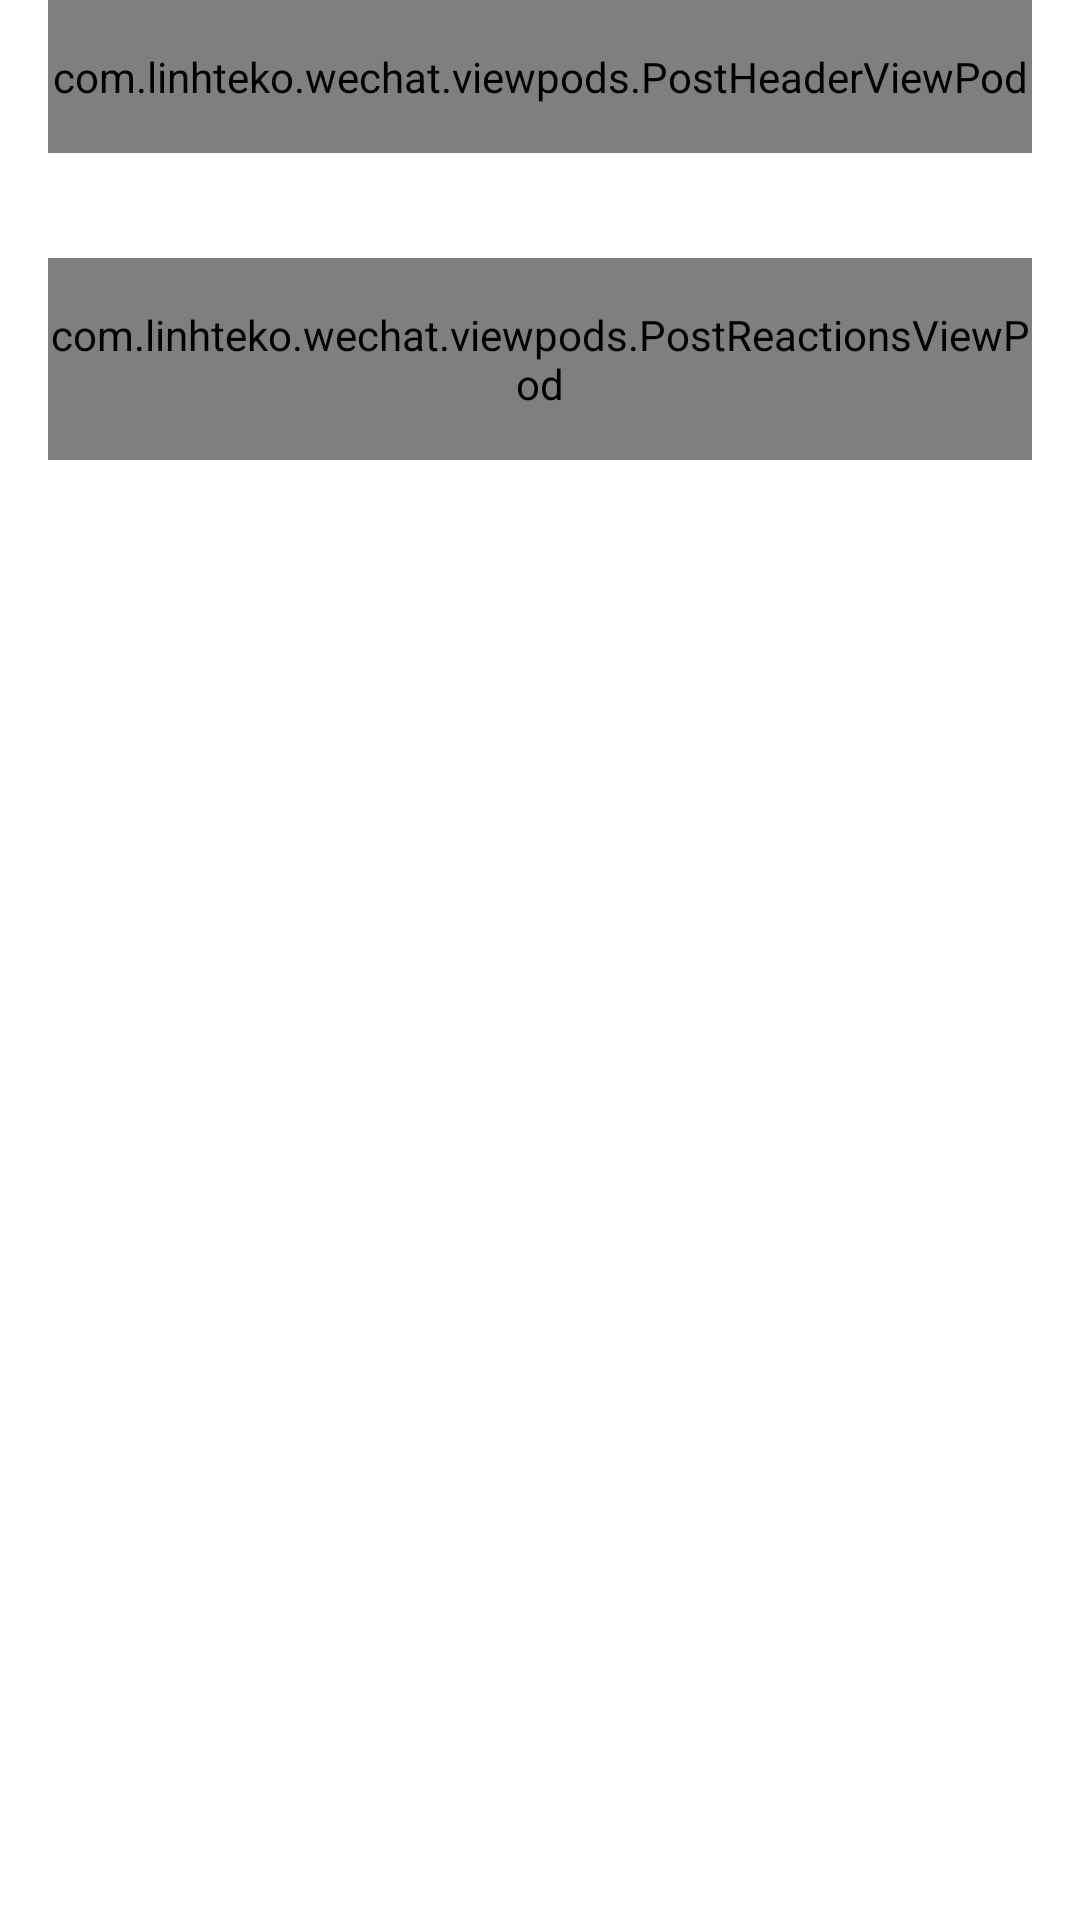

Here is an Android app screen rendered from its layout file. Give the layout XML and the strings, colors and styles it references.
<!-- AndroidManifest.xml: application theme Theme.WeChat -->
<!-- res/layout/viewholder_post_general.xml -->
<?xml version="1.0" encoding="utf-8"?>
<androidx.appcompat.widget.LinearLayoutCompat xmlns:android="http://schemas.android.com/apk/res/android"
    xmlns:app="http://schemas.android.com/apk/res-auto"
    xmlns:tools="http://schemas.android.com/tools"
    android:layout_width="match_parent"
    android:layout_height="wrap_content"
    android:orientation="vertical"
    android:paddingHorizontal="@dimen/margin_2x">

    <include
        android:id="@+id/vpPostTextHeader"
        layout="@layout/viewpod_post_header"
        android:layout_width="match_parent"
        android:layout_height="wrap_content" />

    <androidx.appcompat.widget.AppCompatTextView
        android:id="@+id/tvPostTextDesc"
        android:layout_width="match_parent"
        android:layout_height="wrap_content"
        android:textAppearance="@style/TextAppearance.AppCompat.Title"
        android:textColor="?attr/colorPrimary"
        tools:text="@string/app_name" />

    <androidx.recyclerview.widget.RecyclerView
        android:id="@+id/rvMomentPostPhotos"
        android:layout_width="match_parent"
        android:layout_height="wrap_content"
        android:layout_marginTop="@dimen/general_margin"
        android:orientation="horizontal"
        app:layoutManager="androidx.recyclerview.widget.LinearLayoutManager"
        tools:listitem="@layout/viewholder_photo" />

    <include
        android:id="@+id/vpPostTextReactions"
        layout="@layout/viewpod_post_reactions"
        android:layout_width="match_parent"
        android:layout_height="wrap_content" />

</androidx.appcompat.widget.LinearLayoutCompat>
<!-- res/layout/viewpod_post_header.xml (included above) -->
<?xml version="1.0" encoding="utf-8"?>
<com.linhteko.wechat.viewpods.PostHeaderViewPod xmlns:android="http://schemas.android.com/apk/res/android"
    xmlns:app="http://schemas.android.com/apk/res-auto"
    xmlns:tools="http://schemas.android.com/tools"
    android:layout_width="match_parent"
    android:layout_height="wrap_content"
    android:paddingVertical="@dimen/margin_2x">

    <com.google.android.material.imageview.ShapeableImageView
        android:id="@+id/ivPostHeaderProfile"
        android:layout_width="@dimen/size_post_profile_img"
        android:layout_height="@dimen/size_post_profile_img"
        android:scaleType="centerCrop"
        app:layout_constraintStart_toStartOf="parent"
        app:layout_constraintTop_toTopOf="parent"
        app:shapeAppearance="@style/circle_img"
        app:srcCompat="@drawable/ic_profile" />

    <androidx.appcompat.widget.AppCompatTextView
        android:id="@+id/tvPostHeaderUserName"
        android:layout_width="@dimen/empty"
        android:layout_height="wrap_content"
        android:layout_marginHorizontal="@dimen/margin_2x"
        android:textColor="?attr/colorOnSurface"
        android:textStyle="bold"
        app:layout_constraintBottom_toTopOf="@id/tvPostHeaderUploadTime"
        app:layout_constraintEnd_toStartOf="@id/ivPostHeaderMore"
        app:layout_constraintStart_toEndOf="@id/ivPostHeaderProfile"
        app:layout_constraintTop_toTopOf="@id/ivPostHeaderProfile"
        tools:text="@string/app_name" />

    <androidx.appcompat.widget.AppCompatTextView
        android:id="@+id/tvPostHeaderUploadTime"
        android:layout_width="@dimen/empty"
        android:layout_height="wrap_content"
        android:layout_marginHorizontal="@dimen/margin_2x"
        android:textAppearance="@style/TextAppearance.Material3.BodySmall"
        app:layout_constraintBottom_toBottomOf="@id/ivPostHeaderProfile"
        app:layout_constraintEnd_toStartOf="@id/ivPostHeaderMore"
        app:layout_constraintStart_toEndOf="@id/ivPostHeaderProfile"
        app:layout_constraintTop_toBottomOf="@id/tvPostHeaderUserName"
        tools:text="@string/app_name" />


    <androidx.appcompat.widget.AppCompatImageView
        android:id="@+id/ivPostHeaderMore"
        android:layout_width="wrap_content"
        android:layout_height="wrap_content"
        android:layout_marginEnd="@dimen/margin_2x"
        app:layout_constraintBottom_toBottomOf="@id/ivPostHeaderProfile"
        app:layout_constraintEnd_toEndOf="parent"
        app:layout_constraintTop_toTopOf="@id/ivPostHeaderProfile"
        app:srcCompat="@drawable/ic_baseline_more_horiz_24" />

</com.linhteko.wechat.viewpods.PostHeaderViewPod>
<!-- res/layout/viewholder_photo.xml (included above) -->
<?xml version="1.0" encoding="utf-8"?>
<FrameLayout xmlns:android="http://schemas.android.com/apk/res/android"
    android:layout_width="match_parent"
    android:layout_height="200dp"
    android:paddingEnd="@dimen/general_margin"
    xmlns:app="http://schemas.androidz.com/apk/res-auto">

    <com.google.android.material.imageview.ShapeableImageView
        android:layout_width="match_parent"
        android:layout_height="match_parent"
        android:scaleType="centerCrop"
        android:id="@+id/ivVhPhoto"
        app:shapeAppearance="@style/square_img"/>
</FrameLayout>
<!-- res/layout/viewpod_post_reactions.xml (included above) -->
<?xml version="1.0" encoding="utf-8"?>
<com.linhteko.wechat.viewpods.PostReactionsViewPod xmlns:android="http://schemas.android.com/apk/res/android"
    xmlns:app="http://schemas.android.com/apk/res-auto"
    xmlns:tools="http://schemas.android.com/tools"
    android:layout_width="match_parent"
    android:layout_height="wrap_content"
    android:gravity="center_vertical"
    android:paddingVertical="@dimen/margin_2x">

    <androidx.appcompat.widget.AppCompatImageView
        android:id="@+id/ivPostReactionFav"
        android:layout_width="wrap_content"
        android:layout_height="wrap_content"
        app:srcCompat="@drawable/ic_baseline_favorite_border_24" />

    <androidx.appcompat.widget.AppCompatTextView
        android:id="@+id/tvPostReactionFav"
        android:layout_width="wrap_content"
        android:layout_height="wrap_content"
        android:layout_marginStart="@dimen/margin_small"
        tools:text="10" />

    <View
        android:layout_width="@dimen/empty"
        android:layout_height="@dimen/empty"
        android:layout_weight="1" />

    <androidx.appcompat.widget.AppCompatImageView
        android:id="@+id/ivPostReactionComment"
        android:layout_width="wrap_content"
        android:layout_height="wrap_content"
        app:srcCompat="@drawable/ic_comment" />

    <androidx.appcompat.widget.AppCompatTextView
        android:id="@+id/tvPostReactionComment"
        android:layout_width="wrap_content"
        android:layout_height="wrap_content"
        android:layout_marginStart="@dimen/margin_small"
        tools:text="10" />

    <androidx.appcompat.widget.AppCompatImageView
        android:id="@+id/ivPostReactionBookmark"
        android:layout_width="wrap_content"
        android:layout_height="wrap_content"
        android:layout_marginStart="@dimen/general_margin"
        app:srcCompat="@drawable/ic_bookmark_outline" />


</com.linhteko.wechat.viewpods.PostReactionsViewPod>
<!-- resources referenced by this layout -->
<resources>
  <dimen name="empty">0dp</dimen>
  <dimen name="general_margin">8dp</dimen>
  <dimen name="margin_2x">16dp</dimen>
  <dimen name="margin_small">5dp</dimen>
  <dimen name="size_post_profile_img">50dp</dimen>
  <!-- drawable ic_baseline_favorite_border_24 (drawable) -->
  <vector xmlns:android="http://schemas.android.com/apk/res/android"
      android:width="24dp"
      android:height="24dp"
      android:autoMirrored="true"
      android:tint="?attr/colorPrimary"
      android:viewportWidth="24"
      android:viewportHeight="24">
      <path
          android:fillColor="@android:color/white"
          android:pathData="M16.5,3c-1.74,0 -3.41,0.81 -4.5,2.09C10.91,3.81 9.24,3 7.5,3 4.42,3 2,5.42 2,8.5c0,3.78 3.4,6.86 8.55,11.54L12,21.35l1.45,-1.32C18.6,15.36 22,12.28 22,8.5 22,5.42 19.58,3 16.5,3zM12.1,18.55l-0.1,0.1 -0.1,-0.1C7.14,14.24 4,11.39 4,8.5 4,6.5 5.5,5 7.5,5c1.54,0 3.04,0.99 3.57,2.36h1.87C13.46,5.99 14.96,5 16.5,5c2,0 3.5,1.5 3.5,3.5 0,2.89 -3.14,5.74 -7.9,10.05z" />
  </vector>
  <!-- drawable ic_bookmark_outline (drawable) -->
  <vector android:autoMirrored="true" android:height="19dp"
      android:viewportHeight="19" android:viewportWidth="18"
      android:width="18dp" xmlns:android="http://schemas.android.com/apk/res/android">
      <path android:fillColor="#00000000"
          android:pathData="M1.166,7.128C1.166,4.3 1.166,2.886 2.044,2.007C2.923,1.128 4.337,1.128 7.166,1.128H11.166C13.994,1.128 15.408,1.128 16.287,2.007C17.166,2.886 17.166,4.3 17.166,7.128V13.956C17.166,16.639 17.166,17.981 16.321,18.391C15.477,18.801 14.422,17.972 12.312,16.315L11.637,15.784C10.451,14.852 9.857,14.386 9.166,14.386C8.474,14.386 7.881,14.852 6.694,15.784L6.019,16.315C3.909,17.972 2.854,18.801 2.01,18.391C1.166,17.981 1.166,16.639 1.166,13.956V7.128Z"
          android:strokeColor="#113A5D" android:strokeWidth="1"/>
  </vector>
  <string name="app_name">WeChat</string>
  <style name="circle_img">
          <item name="shapeCornerFamily">rounded</item>
          <item name="cornerSize">50%</item>
      </style>
  <style name="square_img">
          <item name="shapeCornerFamily">rounded</item>
          <item name="cornerSize">10%</item>
      </style>
  <style name="Theme.WeChat" parent="Theme.MaterialComponents.DayNight.NoActionBar">
          
          <item name="colorPrimary">@color/color_primary</item>
          <item name="colorPrimaryVariant">@color/color_primary_variant</item>
          <item name="colorOnPrimary">@color/white</item>
          
          <item name="colorSecondary">@color/color_secondary</item>
          <item name="colorSecondaryVariant">@color/color_secondary</item>
          <item name="colorOnSecondary">@color/black</item>
          
          <item name="android:statusBarColor">?attr/colorSurface</item>
          <item name="fontFamily">@font/crete_round</item>
          <item name="android:windowLightStatusBar">true</item>
          <item name="colorSurface">@color/color_surface</item>
      </style>
  <color name="color_primary">#113A5D</color>
  <color name="color_primary_variant">#062743</color>
  <color name="white">#FFFFFFFF</color>
  <color name="color_secondary">#00DC5D</color>
  <color name="black">#FF000000</color>
  <color name="color_surface">#F9F9F9</color>
</resources>
